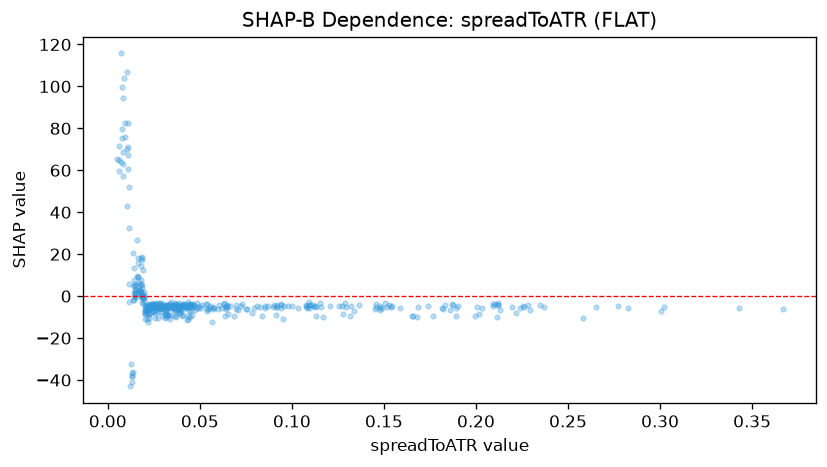

The table this chart was drawn from, first rows:
feature_value, shap_value
0.1769, -9.332
0.1159, -5.174
0.1458, -5.299
0.081, -4.499
0.3023, -5.202
0.265, -4.946
0.1365, -4.197
0.1541, -5.225
0.2008, -5.321
0.2284, -4.446
0.1544, -4.502
0.1125, -4.636
0.1891, -5.876
0.203, -5.513
0.1481, -4.478
0.1077, -4.566
0.1479, -5.586
0.0901, -4.232
0.0872, -4.507
0.1476, -6.625
0.1459, -3.848
0.1076, -4.312
0.0918, -4.243
0.0912, -5.364
0.1859, -6.734
0.1207, -4.862
0.1993, -9.351
0.2253, -4.791
0.1739, -4.674
0.2215, -7.883
0.1681, -9.75
0.1687, -5.052
0.128, -8.657
0.0943, -3.589
0.2122, -3.488
0.0688, -9.277
0.1508, -3.378
0.1081, -5.48
0.1133, -4.965
0.0856, -5.6
0.1093, -4.164
0.0647, -4.831
0.189, -9.67
0.0943, -5.429
0.0921, -5.347
0.1293, -5.414
0.2774, -4.62
0.3665, -6.173
0.2017, -8.343
0.2294, -6.531
0.3007, -7.287
0.1094, -2.934
0.115, -3.482
0.1035, -5.824
0.0853, -4.742
0.2581, -10.6
0.1323, -4.826
0.1111, -4.35
0.1291, -3.306
0.1832, -4.445
... 386 more rows
